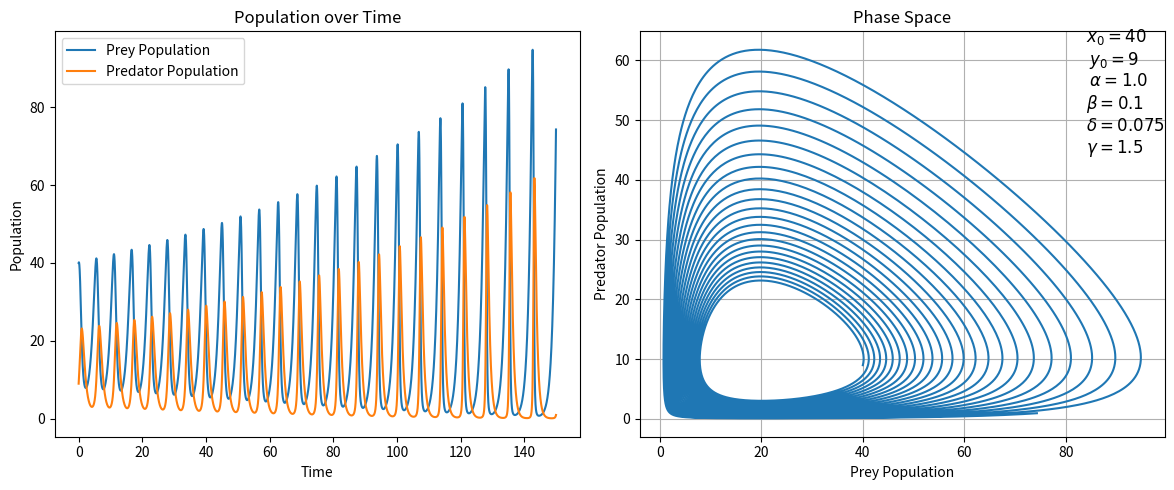

Python code for this plot:
# Description: Using first-order Taylor series

import numpy as np
import matplotlib.pyplot as plt

# Parameters
alpha = 1.0  # Prey birth rate
beta = 0.1  # Predation rate
gamma = 1.5  # Predator death rate
delta = 0.075  # Predator reproduction rate

# Initial conditions
x0 = 40  # Initial prey population
y0 = 9  # Initial predator population

# Time setting
t0 = 0
t_end = 150
dt = 0.01  # Time steps
t_points = np.arange(t0, t_end, dt)

# Initialize arrays
x = np.zeros(len(t_points))
y = np.zeros(len(t_points))
x[0] = x0
y[0] = y0


# Define derivative functions
def first_derivatives(x, y):
    dx1 = alpha * x - beta * x * y
    dy1 = delta * x * y - gamma * y
    return dx1, dy1


# First-order Taylor-series method
for i in range(len(t_points) - 1):
    # Current values
    xi = x[i]
    yi = y[i]

    # First derivatives
    dx1, dy1 = first_derivatives(xi, yi)

    # Update x and y using first-order Taylor-series
    x[i + 1] = xi + dx1 * dt
    y[i + 1] = yi + dy1 * dt

# Plotting
plt.figure(figsize=(12, 5))

# Time series plot
plt.subplot(1, 2, 1)
plt.plot(t_points, x, label="Prey Population")
plt.plot(t_points, y, label="Predator Population")
plt.xlabel("Time")
plt.ylabel("Population")
plt.title("Population over Time")
plt.legend()

# Phase space plot
plt.subplot(1, 2, 2)
plt.plot(x, y)
plt.xlabel("Prey Population")
plt.ylabel("Predator Population")
plt.title("Phase Space")
plt.grid()
plt.text(0.85, 0.7, f'$x_0 = {x0}$\n $y_0 = {y0}$\n $\\alpha = {alpha}$\n$\\beta = {beta}$\n$\delta = {delta}$\n$\gamma = {gamma}$', transform=plt.gca().transAxes, fontsize=12)

plt.tight_layout()
plt.show()
